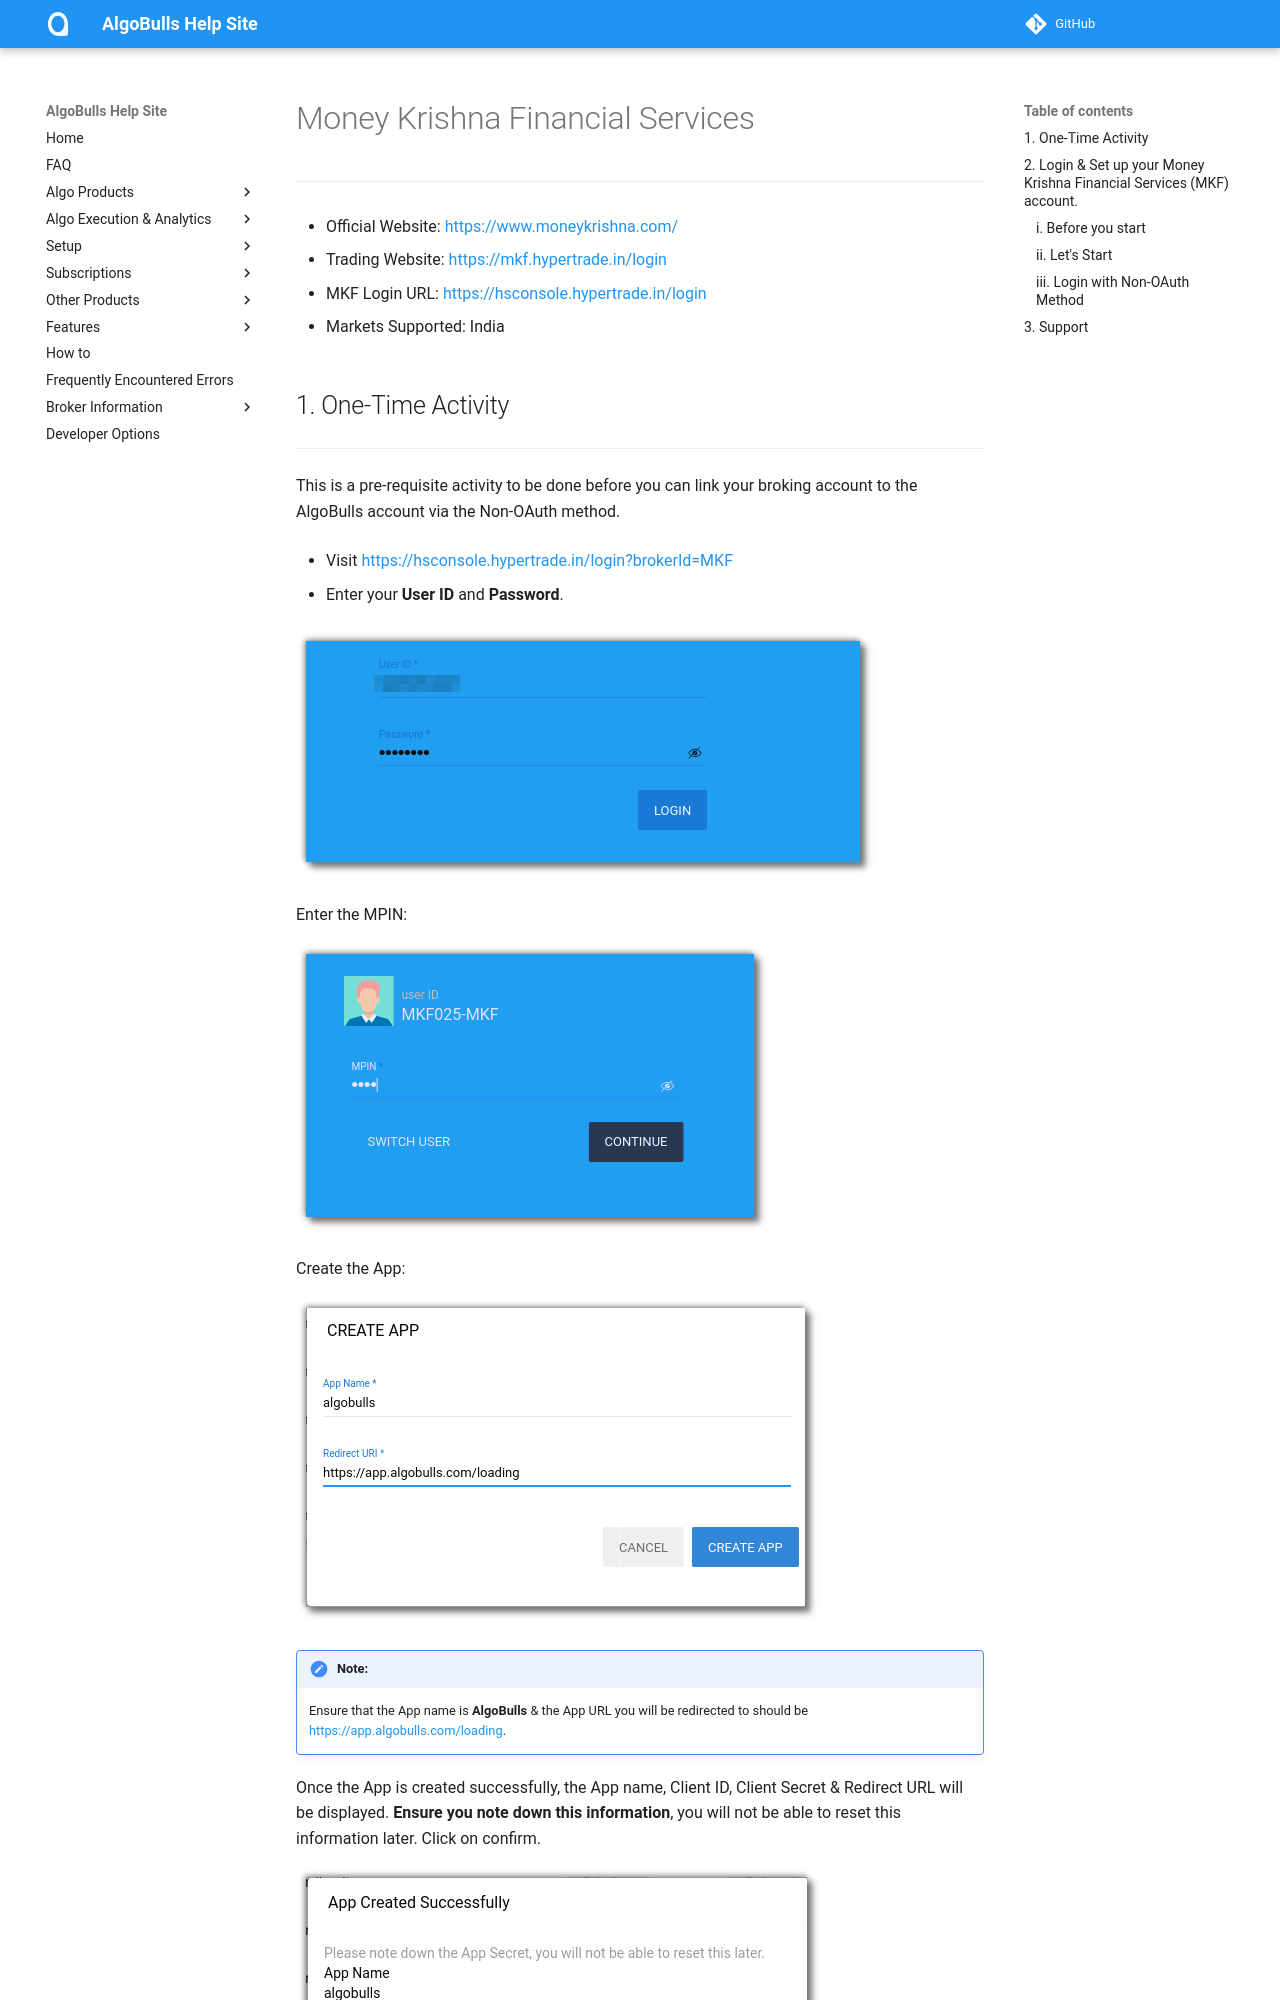

repository: algobulls/algobulls_help_site · page: broker/moneykrishnafinance.html · generator: mkdocs

# Money Krishna Financial Services 
---

* Official Website: [https://www.moneykrishna.com/](https://www.moneykrishna.com/)

* Trading Website: [https://mkf.hypertrade.in/login](https://mkf.hypertrade.in/login)

* MKF Login URL: [https://hsconsole.hypertrade.in/login](https://hsconsole.hypertrade.in/login) 

* Markets Supported: India
